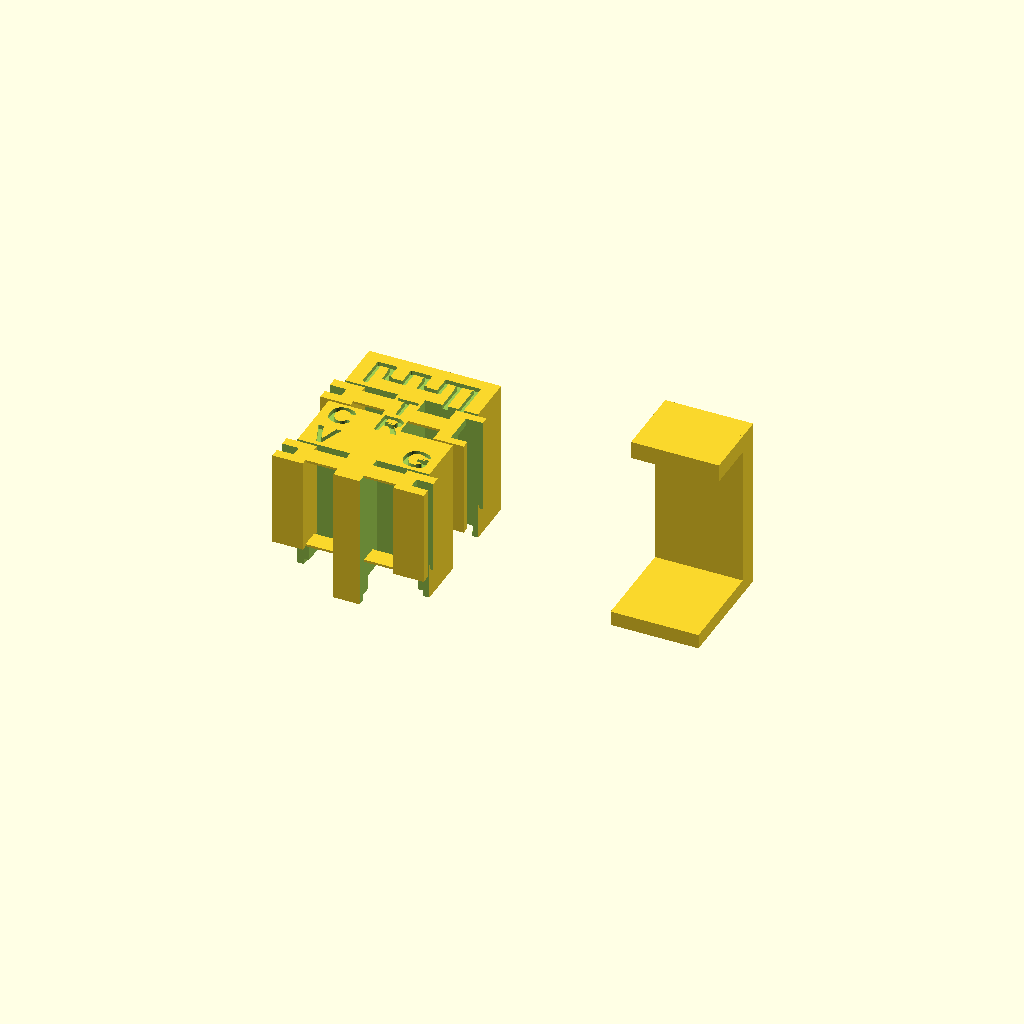
Cell 1: rendered with the file's own defaults.
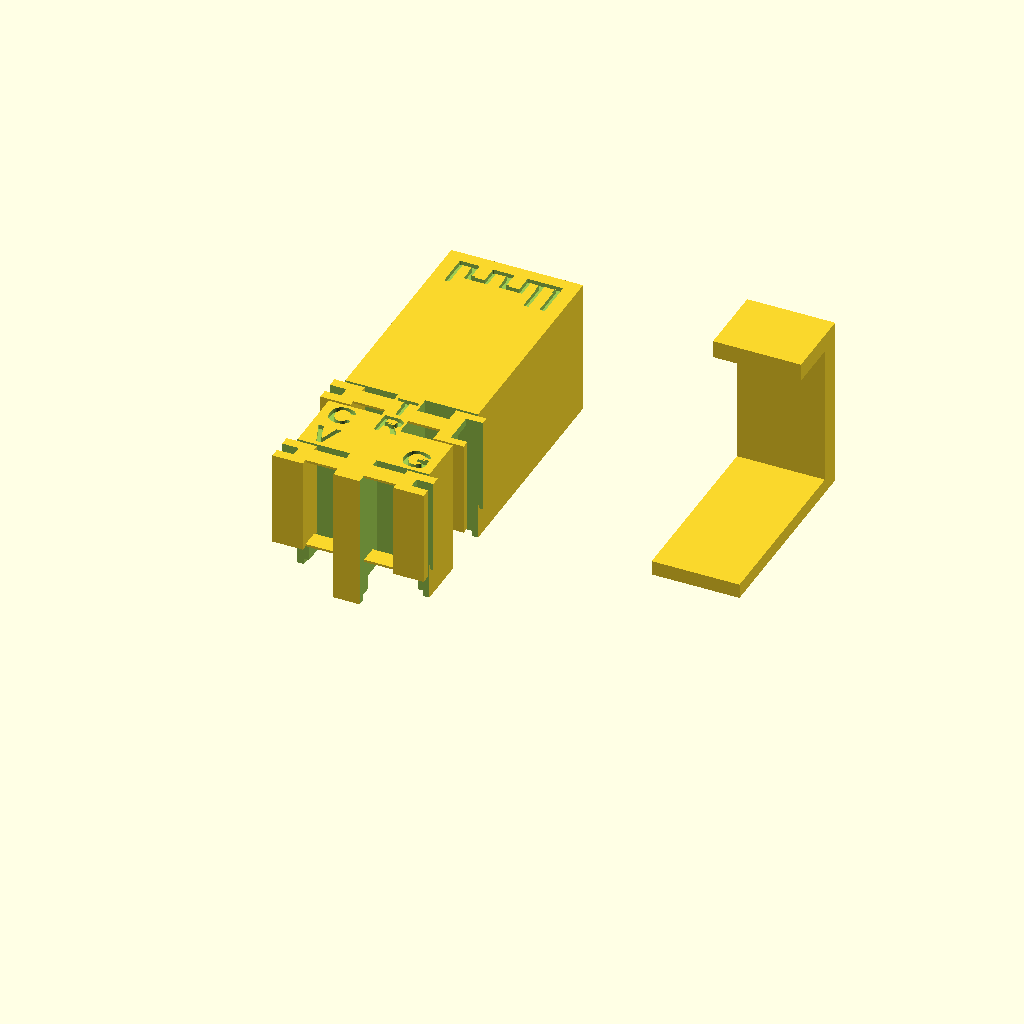
Cell 2: the same model with pcb_l = 48.
One fixed orthographic camera (rotation 55°, 0°, 25°; colour scheme Cornfield) for every cell.
Source of the model, wb3s_jig.scad:
// WB3S programming jig  (cap-over-the-top, sprung-arm contacts)
// The WB3S is already SMD-soldered (shield-up) onto a host PCB. The jig is a cap
// that registers over the soldered module (its pocket hugs the shield can) and
// carries printed SPRING ARMS for the five signals (VCC, GND, TXD1, RXD1, CEN) -
// four towers, since TXD1+RXD1 share one wide tower (see pair note below).
// Each arm holds a female-to-male Dupont jumper by its housing in a vertical SLEEVE,
// male pin pointing down. At rest the pin tip sits 'preload' below the host-PCB
// top; clamping the jig down (roof onto the shield can) flexes each arm up so the
// pin presses DOWN onto the exposed solder toe just outboard of the module's
// castellated edge. Pressing the horizontal toe makes the clamp/spring force load
// the contact DIRECTLY - unlike a rigid pin jammed against the vertical
// castellation, where the force is nearly orthogonal. The female ends plug into
// the UART adapter, so nothing wears.
//
// Each holder is a VERTICAL SLEEVE gripping the Dupont housing (cover up-stop at top,
// exposed pin pointing down through the foot). The pin sits 'preload' proud below the
// toe plane at rest, so seating the jig presses it flush onto the toe. The sleeve sits
// in a POCKET cut straight through the block; TWO radial flexure arms (a parallelogram)
// tie it to the central block so it translates vertically without tilting - that IS the
// spring. Every top (block, the
// holder covers, the labels) is COPLANAR at z_top, so the cap PRINTS FLIPPED (top face
// on the bed): no support, and each sleeve stands on the bed instead of levitating. The
// pin labels shrink to single letters (V/C/G/T/R) and move into the solid strip between
// the pockets. The sleeve's can-facing wall is notched inside the can envelope; the thin
// pin still reaches in to the toe. Footprint at the board surface is just the pin
// (edge + pin_land_out). NOTE: this makes the jig HOST-SPECIFIC - it relies on an
// exposed solder toe outboard of the module edge (verify your board has one).
//
// Because the WB3S is soldered down, it can't be gripped directly: the clamp
// presses the JIG down onto the HOST PCB (see clamp()), sandwiching the module.
// The clamp also supplies the arm preload, so it must resist the SUM of the five
// arm reaction forces, not merely seat the jig.
//
// Why shield-up / cap-from-top: keeping the module the same way up as a normal
// top/component-side view means the pad layout matches the libretiny reference
// SVG (= datasheet Fig 2-1 *front* view) directly. If the module were flipped
// silk-up instead, the operator would see the datasheet *rear/"BOT"* view,
// which is the left-right MIRROR, and VCC<->GND / CEN<->TXD,RXD would swap.
//
// Coordinate system (Z=0 is the host-PCB top = the WB3S's soldered underside):
//   X: 0..pcb_w   (16mm short edges, at Y=0 and Y=pcb_l)
//   Y: 0..pcb_l   (24mm long edges, at X=0 and X=pcb_w)
//   Z: 0..up      (WB3S substrate 0..pcb_t, shield can pcb_t..pcb_t+shield_h;
//                  host PCB is below, -host_pcb_t..0)
//
// All five contact pads are on the two LONG (X=0 / X=pcb_w) edges:
//   X=0  edge: CEN (top) and VCC (bottom corner, pin 8)
//   X=pcb_w edge: TXD1/RXD1 (top) and GND (bottom corner, pin 9)
// The Y=0 short edge carries only the flash/test pads (SCK/CS/SI/SO), which we
// do NOT contact (the smaller Tuya boards don't even connect them). The
// Y=pcb_l short edge (antenna side) has no pads - that's the back, where the
// clamp's spine runs down and its tongue reaches under the host PCB.
//
// NOTE: pad positions (*_y below) are derived from the WB3S datasheet pinout
// (Table 2-1) + the MODULE mechanical drawing (Fig 6-1): 8 pads per long edge at
// 2mm pitch, with VCC/GND as the bottom corner pads pad_y0 from the Y=0 corner
// and CEN/TXD1/RXD1 counted up from there. (Fig 6-3 "recommended PCB layout" is
// the HOST land pattern, not the part - its pad centers are pulled ~0.07mm
// toward the board edge by a solder toe, so it's NOT the castellation geometry
// we probe.) Verify against your actual module with calipers before printing.
//
// References (datasheet & pinout are NOT bundled here for licensing reasons -
// see README.md; the dimensions above are transcribed from these):
//   WB3S datasheet (c) Tuya:       https://fcc.report/FCC-ID/2ANDL-WB3S/4580793.pdf
//   LibreTiny WB3S board / pinout: https://docs.libretiny.eu/boards/wb3s/

// spellchecker:ignore castellation centerlines datasheet deboss debossed dupont flexure
// spellchecker:ignore bambu differenced halign keepout libretiny pinout preload tuya uart
// spellchecker:ignore hous petg protosupplies txrx

$fn = 32;

// ===================== Module geometry =====================
pcb_l   = 24;     // module length (Y)
pcb_w   = 16;     // module width (X)
pcb_t   = 0.8;    // PCB substrate thickness (Z) - castellation pad height
shield_h = 2.0;   // shield can height above PCB top
fit_clear = 0.3;  // clearance around module in pocket
host_pcb_t = 1.0; // thickness of the host PCB the WB3S is soldered to

// Shield-can footprint (datasheet Fig 6-1/6-2). The roof pocket drops over the
// can and the surrounding RIMS hug its sides to locate the jig in X/Y; the roof
// bears on the can top for Z. VERIFY with calipers - read off low-res figures.
shield_l  = 15.1;  // can length (Y), from the side view
shield_w  = 14.6;  // can width (X), estimated (inset ~0.7mm per side)
shield_y0 = 1.5;   // can front edge, measured from the Y=0 (pad) end
shield_clear = 0.25; // slip clearance around the can

// Pad center Y-positions, in the SVG / top-view orientation. CEN + VCC on the
// X=0 (left) edge; TXD1/RXD1 + GND on the X=pcb_w (right) edge. Built up from
// the bottom corner pad at the module's 2mm pitch.
pad_y0    = 1.5485;  // bottom corner pad (VCC pin 8 / GND pin 9) center, from the
                     // Y=0 edge - WB3S MODULE mechanical drawing, Fig 6-1
pad_pitch = 2;       // pad pitch along each long edge (Fig 6-1)
txd1_y = pad_y0 + 7*pad_pitch;  // right edge (X=pcb_w), pin 16
rxd1_y = pad_y0 + 6*pad_pitch;  // right edge (X=pcb_w), pin 15
gnd_y  = pad_y0;                // right edge (X=pcb_w), pin 9  (bottom corner)
cen_y  = pad_y0 + 7*pad_pitch;  // left edge (X=0), pin 1
vcc_y  = pad_y0;                // left edge (X=0), pin 8  (bottom corner)

// ===================== Jig geometry =====================
wall_t  = 1.0;  // perimeter wall thickness (uniform); also the module-position
                // offset used throughout (cavity, reliefs, clamp). Thin to keep
                // the footprint small on cramped host PCBs.
// The cap is printed FLIPPED (top face on the bed): the cavity then opens upward and
// needs no support, and every coplanar top (block + holder covers + labels) is layer 1.

// Debossed pin labels on the roof top
label_font  = "Liberation Sans:style=Bold";
label_depth = 0.6;  // deboss depth
label_size  = 3.5;  // text height (single letters, two fit in the inter-pocket strip)

eps = 0.2; // overlap used when cutting, avoids coplanar/zero-thickness faces

outer_w = pcb_w + 2*wall_t;
outer_l = pcb_l + 2*wall_t;

cavity_top = pcb_t + shield_h;   // cavity ceiling rests on the shield can
// z_top is defined below, after the Dupont/holder params it depends on.

// ===================== Sprung-arm contacts =====================
// Each pad is contacted by a Dupont male pin held in a VERTICAL SLEEVE that sits in a
// pocket cut straight through the block. TWO flat radial flexure arms (low + high) run
// straight in (X) from the central block to the sleeve - a PARALLELOGRAM, so the sleeve
// translates vertically WITHOUT rotating and the pin stays vertical (no walk off the
// toe). They bend in Z and ARE the spring. Cover tops are coplanar with the block top,
// so the cap prints FLIPPED (top-down): every top is on the bed and the sleeves stand on
// it. Preload comes from the pin sitting 'preload' proud below the toe plane at rest;
// seating the jig pushes the pin up flush, flexing the arms and pressing the pin onto the
// solder toe just outboard of the module edge.
pin_land_out = 0.25;  // pin tip X, outboard of the module castellation edge
preload      = 0.4;   // pin tip below z=0 at rest -> flex (= contact travel) when seated
holder_tilt  = 0;     // sleeve lean from vertical (deg). 0 = vertical (best for the
                      // flipped print); the can-facing wall is notched to clear the
                      // can. Add a few deg only if your Dupont's pin_drop is short.
// TXD1/RXD1 are 2mm apart but the housings are ~2.54mm wide, so they can't sit in
// separate vertical towers. They SHARE one wide tower (pocket grown along the edge
// for both housings packed tight ~2.54mm apart); the two male pins are then bent in
// by hand ~0.27mm each onto the 2mm-pitch pads. One tower -> one shared spring.
// (pair pocket sizing: pair_slot below, after hous_clear is defined)

// Dupont female-to-male jumper, MALE end: 2.54mm housing. MEASURE YOURS - lengths vary a
// lot by brand (housing ~12-15mm, exposed pin ~3-6mm). Here: housing ~12mm, pin ~6mm
// below it (calipered). 'hous_grip' must equal the HOUSING length and 'pin_drop' the PIN
// length, because the housing top seats on the cover up-stop:
//   pin tip = cover - (hous_grip + pin_drop).
// If their SUM is too small, a longer real Dupont drives its pin straight through the board.
hous_clear = 0.6;         // pocket clearance around the Dupont housing (easy slide-in)
hous_w     = 2.54 + hous_clear;  // sleeve pocket (across)
hous_d     = 2.54 + hous_clear;  // sleeve pocket (depth)
hous_grip  = 12.0;        // Dupont housing length the sleeve wraps (cover seats on its top)
pin_drop   = 6.0;         // exposed male pin below the housing bottom (CALIPER YOURS)
tower_wall = 0.5;         // tower sleeve wall thickness
tower_cover = 1.0;        // top cap: the up-stop the housing seats against (reacts
                          // the contact force) and the vertical lock; slotted to center
bot_clear   = 0.5;        // sleeve bottom is cut flat this far above the can top, so the
                          // printed rim clears the can even if the pin is set low
load_slot   = 1.5;        // outboard slot (wire width): route the wire out / up
pair_slot   = 4.5;        // wide enough for BOTH cables side by side: housings sit ~2.54mm
                          // apart so the wires reach ~+/-2mm; 3.0 pinched them. The up-stop
                          // is unaffected (it's the cover's inboard-X half, always solid).

// ---- Flexure sizing, driven by the SLICER LAYER HEIGHT ----------------------------
// The arms are flat blades thin in Z, so their thickness is a whole number of layers and
// the spring force goes as thickness^3 - a fractional layer count makes the force a
// gamble. So: pick the layer height, force the arm to an integer (>=2) layers, then
// DERIVE the free length that holds the bending strain at 'strain_max'. Force follows
// (echoed). Downstream (pocket depth, label band) keys off arm_len, so it adapts.
layer_h    = 0.16; // slicer layer height. MAX 0.16 (asserted below): coarser layers
                   // thicken the arms, push the pockets inboard and starve the central
                   // block that carries the top-arm anchors + T/R labels. (Bambu: 0.16 /
                   // 0.12 / 0.08; 0.2 risks the center-block integrity.)
arm_layers = 2;    // arm thickness in layers; >=2 so the flexure is not a single bead
arm_t      = max(2, arm_layers) * layer_h;   // flexure thickness = whole number of layers
E_petg     = 2000; // PETG Young's modulus (MPa = N/mm^2); the design is PETG, NOT brittle PLA
strain_max = 0.02; // cap flexure surface strain (PETG yields ~2.5-4%; 2% for fatigue life)
arm_w      = 2.5;  // flexure leaf width (Y) - sets force (linear), not strain
// guided (parallelogram) beam: strain = 3*t*d/L^2  ->  length that just meets strain_max
arm_len    = sqrt(3 * arm_t * preload / strain_max);
relief_clear = 0.35;   // clearance each side (Y) between a holder and its pocket wall
// resulting per-pin contact force (two guided arms in parallel): F = 2*E*w*t^3*d/L^3
echo(str("flexure: arm_t=", arm_t, "mm (", max(2, arm_layers), " x ", layer_h,
         "), arm_len=", arm_len, "mm, force=",
         2*E_petg*arm_w*pow(arm_t, 3)*preload/pow(arm_len, 3), " N/pin"));

// Coplanar tops: the block top, every holder cover top, and the labels all sit at z_top
// (the Dupont cover top) - the pockets are cut straight through, so flipping the cap puts
// all of them flat on the bed. With holder_tilt=0 the cover top lands exactly on z_top,
// so no trim is needed. The flexure arm meets each sleeve at its MID height. (Defined
// here, after deps - OpenSCAD has no forward refs.)
z_top        = -preload + (pin_drop + hous_grip + tower_cover)*cos(holder_tilt);
holder_bot_z = cavity_top + bot_clear;  // flat sleeve-bottom cut, just above the can top
sleeve_bot_z = max(-preload + pin_drop, holder_bot_z); // sleeve foot: housing bottom, or the
                                                       // can-clearance cut, whichever is higher
// Put the two flexures flush with the sleeve's BOTTOM and TOP: widest possible
// parallelogram, and the upper arm lands on z_top so it prints flat on the plate (when
// flipped) with NO bridging; only the lower arm bridges the pocket.
arm_z_lo     = sleeve_bot_z + arm_t/2; // lower flexure, flush with the sleeve foot
arm_z_hi     = z_top - arm_t/2;        // upper flexure, flush with the top (on the bed, flipped)

function c_edge_x(side) = (side == "right") ? wall_t + pcb_w : wall_t;
function c_sign(side)   = (side == "right") ? 1 : -1;

// Sleeve geometry along X, shared by the holder pocket and the arm: the sleeve's
// block-facing (inboard) wall, and how far inboard the pocket / arm anchor reaches.
function holder_in_x(side) =
    c_edge_x(side) + c_sign(side)*(pin_land_out - hous_w/2 - tower_wall);
function pocket_in_x(side) = holder_in_x(side) - c_sign(side)*arm_len;

// ===================== Sanity guards =====================
// The central strip between the left/right pockets carries BOTH top-arm anchor laps and
// the debossed T/R labels. Its width is holder_in_x("right")-holder_in_x("left") - 2*arm_len,
// and arm_len grows with layer_h/preload (and 1/strain_max) - so a coarser layer silently
// starves it. Cap the layer height and assert the strip stays solid; else the print is
// structurally unsound or the labels get shaved off.
assert(layer_h <= 0.16, str("layer_h=", layer_h,
       "mm > 0.16: thicker arms thin the central block below structural/label limits. ",
       "Print at <=0.16mm."));
strip_w    = pocket_in_x("right") - pocket_in_x("left");
anchor_lap = 1.0;  // must match the xi inboard lap in dupont_arm()
assert(strip_w > 2*anchor_lap, str("central strip ", strip_w,
       "mm <= 2x arm anchor lap (", 2*anchor_lap, "mm): no solid core between pockets"));
assert(strip_w > 0.65*label_size + 1.0, str("central strip ", strip_w,
       "mm too thin for the T/R label (~", 0.65*label_size, "mm glyph) + 0.5mm margins"));

// Printed holder SLEEVE in its LOCAL frame: pin tip at origin, pin axis along +Z. The
// sleeve grips the Dupont HOUSING (pin_drop..housing top) and the cover above it; the
// male pin hangs exposed below. The pocket is OPEN AT THE BOTTOM - the Dupont (pin
// down) loads from below and is pushed up until its housing meets the 'tower_cover',
// the up-stop that reacts the contact force and locks it vertically. The exposed pin
// reaches down past the foot to the toe. An outboard 'load_slot' (wire width) runs up
// the side wall and across the cover to its center, so the wire routes out.
//   slot_dir = +1/-1 puts the slot on the OUTBOARD face. pocket_d is the pocket
//   size ALONG THE EDGE (Y-local) - one housing, or two for the TX1/RX1 pair.
module holder_local(slot_dir, pocket_d, slot_w) {
    ow = hous_w + 2*tower_wall;          // across (X-local)
    od = pocket_d + 2*tower_wall;        // along the edge (Y-local)
    cap_top = pin_drop + hous_grip + tower_cover;
    difference() {
        translate([-ow/2, -od/2, pin_drop])
            cube([ow, od, cap_top - pin_drop]);
        // housing pocket, open at the BOTTOM, capped by the cover above
        translate([-hous_w/2, -pocket_d/2, pin_drop - eps])
            cube([hous_w, pocket_d, hous_grip + eps]);
        // outboard load/wire slot: from center out through the slot_dir wall and
        // up through the cover (cover stays solid on the inboard half = the lock)
        sx = (slot_dir > 0) ? -eps : -ow/2 - eps;
        translate([sx, -slot_w/2, pin_drop - eps])
            cube([ow/2 + 2*eps, slot_w, (cap_top - pin_drop) + 2*eps]);
    }
}

// One contact: a vertical sleeve in its pocket + a TWO-arm parallelogram flexure tying it
// to the block (no rotation -> vertical pin). Built so the pin tip lands at (edge +
// pin_land_out, pad, -preload); the cover top is coplanar with the block top.
module dupont_arm(pad_y, side, pocket_d = hous_d, slot_w = load_slot) {
    s  = c_sign(side);
    a  = s * holder_tilt;                // sleeve lean (0 = vertical)
    lx = c_edge_x(side) + s * pin_land_out;
    py = wall_t + pad_y;
    xi = pocket_in_x(side) - s*1.0;          // inboard anchor, lapped into the solid block
    xo = holder_in_x(side) + s*tower_wall/2; // outboard end, lapped only halfway into the
                                             // sleeve wall (NOT into the housing pocket)
    x0 = min(xi, xo);
    x1 = max(xi, xo);

    difference() {
        union() {
            // vertical holder sleeve
            translate([lx, py, -preload]) rotate([0, a, 0])
                holder_local(s, pocket_d, slot_w);

            // PARALLELOGRAM flexure: two flat blades (low + high) straight in (X) from
            // the block to the sleeve. Equal and parallel, so the sleeve translates
            // vertically WITHOUT rotating - the pin stays vertical, no walk off the toe.
            // The upper blade is flush with z_top, so it prints flat on the plate when
            // flipped (no bridge); only the lower blade bridges the pocket.
            for (az = [arm_z_lo, arm_z_hi])
                translate([x0, py - arm_w/2, az - arm_t/2])
                    cube([x1 - x0, arm_w, arm_t]);
        }
        // notch the sleeve's can-facing wall where it enters the module/can envelope
        module_keepout();
        // cut the sleeve bottom flat, just above the can, so the printed rim clears it
        translate([-50, -50, holder_bot_z - 50]) cube([200, 500, 50]);
    }
}

// Pocket the holder sleeve + its inboard arm run sit in: cut straight through (open at
// the bottom so the pin drops to the toe, open at the top so the sleeve's cover is on
// the bed when flipped), reaching inboard to pocket_in_x and out past the outer wall.
// Block survives between pads and in the central strip (where the labels go).
module pad_relief(pad_y, side, w) {
    py = wall_t + pad_y;
    x0 = (side == "right") ? pocket_in_x("right") : -0.5;
    x1 = (side == "right") ? outer_w + 0.5        : pocket_in_x("left");
    // break clean through the short edge if less than a full wall_t of block would
    // be left (else a narrow relief_clear leaves an unprintable sliver there)
    y0 = (py - w/2 < wall_t)          ? -0.5         : py - w/2;
    y1 = (py + w/2 > outer_l - wall_t) ? outer_l + 0.5 : py + w/2;
    translate([x0, y0, -eps])
        cube([x1 - x0, y1 - y0, z_top + 2*eps]);
}

// Debossed pin label on the roof top. halign "left" starts the text at x; "right"
// ends it at x.
module pin_label(txt, x, y, halign) {
    translate([x, y, z_top - label_depth])
        linear_extrude(label_depth + eps)
            text(txt, size = label_size, font = label_font,
                 halign = halign, valign = "center");
}

// 2D serpentine antenna trace, in the physical-module orientation (the two
// long parallel meander segments at high X = the right side, matching the chip
// viewed top-down). Engraved into the TOP of the roof as an orientation key.
// 'grow' widens every line by 2*grow (centerlines unchanged) so the debossed
// groove clears one extrusion width: native trace = 0.503mm, +2*0.1 -> 0.703mm.
antenna_line_grow = 0.1;
module antenna_pattern_2d() {
    offset(r = antenna_line_grow) union() {
        translate([14.440, 0.681]) square([0.503, 5.232]);
        translate([10.314, 5.410]) square([4.629, 0.503]);
        translate([12.226, 0.681]) square([0.503, 5.232]);
        translate([10.314, 2.894]) square([0.503, 3.019]);
        translate([7.798,  2.894]) square([3.019, 0.503]);
        translate([7.799,  2.894]) square([0.503, 3.019]);
        translate([5.585,  5.410]) square([2.717, 0.503]);
        translate([5.585,  2.894]) square([0.503, 3.019]);
        translate([3.069,  2.894]) square([3.019, 0.503]);
        translate([3.069,  2.894]) square([0.503, 3.019]);
        translate([1.056,  5.410]) square([2.516, 0.503]);
        translate([1.057,  1.485]) square([0.503, 4.428]);
    }
}

// The volume the inserted module occupies: PCB body (full footprint to the PCB top)
// + shield can (can footprint, PCB top to the roof underside). Used as the cap cavity
// AND differenced from each contact sleeve, so a sleeve's can-facing wall is notched
// away inside this envelope (the thin pin still reaches in).
module module_keepout() {
    translate([wall_t - fit_clear/2, wall_t - fit_clear/2, -eps])
        cube([pcb_w + fit_clear, pcb_l + fit_clear, pcb_t + eps]);
    translate([wall_t + (pcb_w - shield_w)/2 - shield_clear/2,
               wall_t + shield_y0 - shield_clear/2, pcb_t - eps])
        cube([shield_w + shield_clear, shield_l + shield_clear, shield_h + eps]);
}

module cap() {
    antenna_region_h = 6.6678;
    antenna_engrave_depth = 0.6; // orientation key debossed into the roof top
    // Clear band (Y) between the front (VCC/GND) and back (CEN / TX-RX pair) pockets, and
    // the centre margin so a debossed letter keeps >=0.5mm of material all round (worst
    // case: cap height = label_size).
    pkt_hw  = (hous_d + 2*tower_wall + 2*relief_clear)/2;  // single pocket half-Y
    band_lo   = wall_t + pad_y0 + pkt_hw;               // front pocket top edge
    band_hi_L = wall_t + cen_y  - pkt_hw;               // CEN pocket bottom edge (left)
    lm = 0.5 + label_size/2;                            // band edge -> letter centre margin

    union() {
        difference() {
            // outer block (simple cube - uniform thin perimeter)
            cube([outer_w, outer_l, z_top]);

            // --- module cavity, OPEN AT THE BOTTOM (z=0) ---
            // PCB body + shield-can pocket the module occupies. Factored into
            // module_keepout() and reused to notch the contact sleeves (above).
            // Leftover shoulder around the can = RIMS that locate the jig; the roof
            // lands on the can top (pocket top == cavity_top).
            module_keepout();
            // Antenna relief: a shallow clearance gap above the antenna trace; the
            // cap stays solid above it. Also absorbs the shield-height tolerance.
            antenna_gap = 0.8;
            translate([wall_t, wall_t + pcb_l - antenna_region_h, pcb_t - eps])
                cube([pcb_w + fit_clear, antenna_region_h + eps, antenna_gap + eps]);

            // --- long-wall reliefs (tower Y-extent + relief_clear each side) ---
            pad_relief((txd1_y + rxd1_y)/2, "right", (2*2.54 + hous_clear) + 2*tower_wall + 2*relief_clear);
            pad_relief(gnd_y, "right", hous_d + 2*tower_wall + 2*relief_clear);
            pad_relief(cen_y, "left",  hous_d + 2*tower_wall + 2*relief_clear);
            pad_relief(vcc_y, "left",  hous_d + 2*tower_wall + 2*relief_clear);

            // --- debossed pin labels, inboard of the edge reliefs ---
            // Labels on the OUTSIDE of the block, in the clear band beside their holders.
            // X is bounded by the block edge (left edge at 1.7, right at 16.3 -> 1.7mm of
            // material outboard); Y centres sit 'lm' inside the band so the letters keep
            // >=0.5mm all round. T/R can't go outboard (the antenna key blocks above the
            // pair), so both sit CENTRED in the narrow central strip - T high, R below it -
            // splitting the margin both sides so a thinner strip won't shave them.
            strip_cx = (pocket_in_x("left") + pocket_in_x("right"))/2;  // central strip centre (X)
            pin_label("V", 1,  band_lo   + lm, "left");   // above the VCC holder
            pin_label("C", 1,  band_hi_L - lm, "left");   // below the CEN holder
            pin_label("G", 17, band_lo   + lm, "right");  // above the GND holder
            pin_label("T", strip_cx, wall_t + txd1_y, "center"); // in the strip by the pair
            // R stacked 0.5mm below T (centre-to-centre = a full letter + the 0.5mm gap)
            pin_label("R", strip_cx, wall_t + txd1_y - (label_size + 0.5), "center");

            // --- antenna orientation key, debossed into the roof top ---
            translate([wall_t, wall_t + pcb_l - antenna_region_h, z_top - antenna_engrave_depth])
                linear_extrude(height = antenna_engrave_depth + eps)
                    antenna_pattern_2d();
        }

        // --- sprung-arm contacts (TX1+RX1 share one wide tower) ---
        dupont_arm((txd1_y + rxd1_y)/2, "right", 2*2.54 + hous_clear, pair_slot);
        dupont_arm(gnd_y,  "right");
        dupont_arm(cen_y,  "left");
        dupont_arm(vcc_y,  "left");
    }
}

// Clamp: a sprung C-clip that hooks the back of the assembly and squeezes the
// JIG down onto the HOST PCB, with the soldered WB3S sandwiched between them, so
// the arm preload is maintained. The jaw spans the full stack: jig top (z_top)
// down to the host-PCB underside (-host_pcb_t).
// Cross-section (Y-Z plane) is a "C" opening forward:
//   tongue: reaches forward UNDER the host PCB (z<0), pressing up
//   spine:  vertical section down the back of the jig
//   arm:    hooks over the jig top, pressing down
// The relaxed jaw is 'press' smaller than the stack, so installing it flexes the
// spine open and produces the clamping force. NOTE: this must now exceed the SUM
// of the five contact-arm reactions (~5 x per-pin force), not just seat the jig.
// Assumes the host PCB is accessible from behind the module so the tongue can hook.
module clamp() {
    tongue_t   = 2.0;             // bar hooking under the host PCB
    tongue_len = pcb_l * 0.5;     // how far forward under the host PCB it reaches
    spine_d    = 3.0;             // spine thickness (Y), behind the back wall
    arm_len    = 7;               // short: bear on the back only (y beyond the pad
                                  // rows) so the top arm clears the radial flexure
                                  // leaves, which now reach inboard at each pad
    arm_t      = 2.4;
    press      = 0.2;             // interference: relaxed gap is 'press' less than
                                  // the stack -> spine flexes, clamping
    clamp_w    = 12;              // central band, between the side contact arms
    clamp_x    = wall_t + (pcb_w - clamp_w)/2;

    tongue_top = -host_pcb_t;     // tongue hooks under the host-PCB underside
    arm_z      = z_top - press;   // arm underside (relaxed), 'press' below jig top

    // All three limbs run back to Y=outer_l+spine_d so they fuse into the
    // spine as one solid (overlap, not just touching faces).
    union() {
        translate([clamp_x, outer_l - wall_t - tongue_len, tongue_top - tongue_t])
            cube([clamp_w, tongue_len + wall_t + spine_d, tongue_t]);
        translate([clamp_x, outer_l, tongue_top - tongue_t])
            cube([clamp_w, spine_d, (arm_z + arm_t) - (tongue_top - tongue_t)]);
        translate([clamp_x, outer_l - arm_len, arm_z])
            cube([clamp_w, arm_len + spine_d, arm_t]);
    }
}

// ===================== Render =====================
show = "all";   // "all" | "cap" | "clamp" | "none"  (use -D show=\"none\" for sections)
if (show == "all" || show == "cap")   cap();
if (show == "all" || show == "clamp") translate([outer_w + 18, 0, 0]) clamp();
Customizer parameters (derived from the source; name, type, default, range or options):
pcb_l: number, default 24
pcb_w: number, default 16
pcb_t: number, default 0.8
shield_h: number, default 2
fit_clear: number, default 0.3
host_pcb_t: number, default 1
shield_l: number, default 15.1
shield_w: number, default 14.6
shield_y0: number, default 1.5
shield_clear: number, default 0.25
pad_y0: number, default 1.5485
pad_pitch: number, default 2
wall_t: number, default 1
label_font: string, default "Liberation Sans:style=Bold"
label_depth: number, default 0.6
label_size: number, default 3.5
eps: number, default 0.2
pin_land_out: number, default 0.25
preload: number, default 0.4
holder_tilt: number, default 0
hous_clear: number, default 0.6
hous_grip: number, default 12
pin_drop: number, default 6
tower_wall: number, default 0.5
tower_cover: number, default 1
bot_clear: number, default 0.5
load_slot: number, default 1.5
pair_slot: number, default 4.5
layer_h: number, default 0.16
arm_layers: number, default 2
E_petg: number, default 2000
strain_max: number, default 0.02
arm_w: number, default 2.5
relief_clear: number, default 0.35
